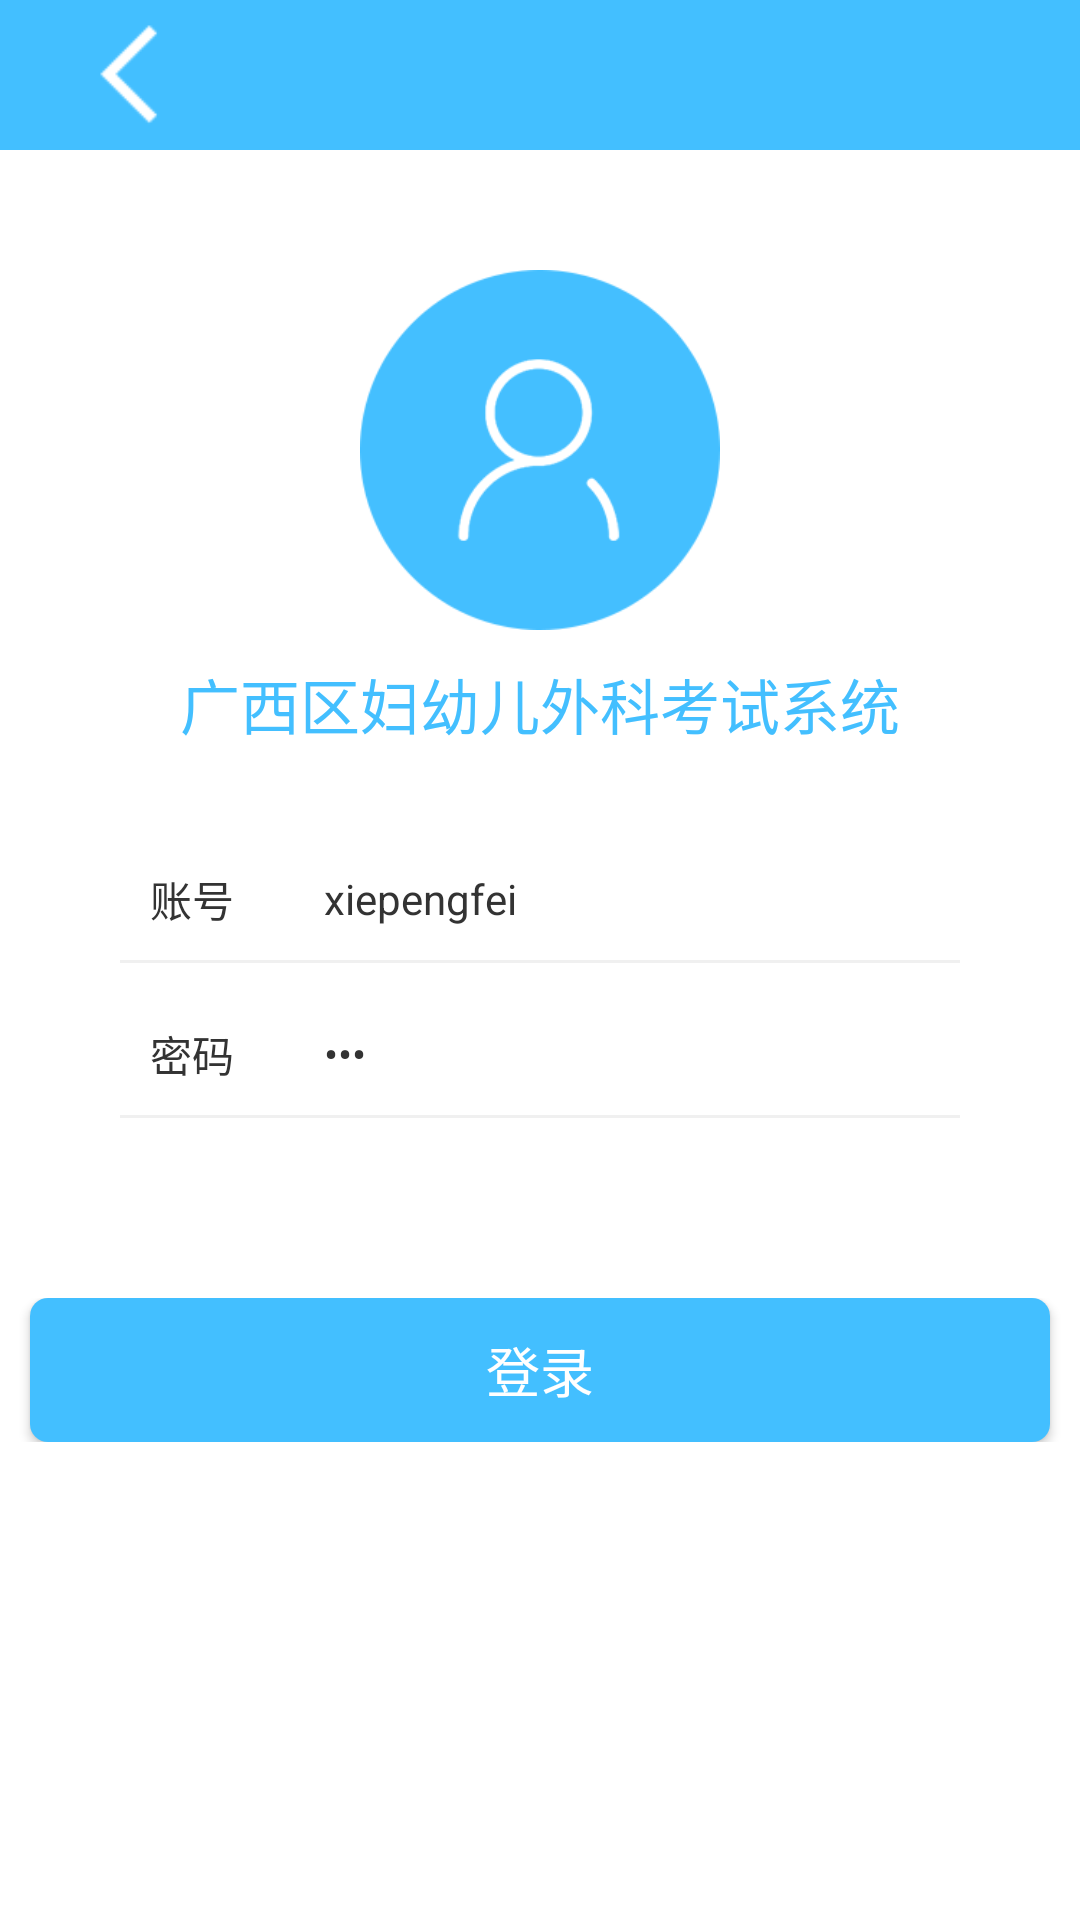

Write the Android layout XML for this screen, with the resource values it uses.
<!-- AndroidManifest.xml: application theme AppTheme -->
<!-- res/layout/activity_login.xml -->
<?xml version="1.0" encoding="utf-8"?>
<LinearLayout xmlns:android="http://schemas.android.com/apk/res/android"
    android:id="@+id/activity_login"
    android:layout_width="match_parent"
    android:layout_height="match_parent"
    android:background="@color/app_white"
    android:orientation="vertical">

    <include layout="@layout/include_title" />

    <ImageView
        android:id="@+id/login"
        android:layout_width="@dimen/size_120"
        android:layout_height="@dimen/size_120"
        android:layout_gravity="center_horizontal"
        android:layout_marginTop="@dimen/size_40"
        android:src="@drawable/login" />

    <TextView
        android:layout_width="match_parent"
        android:layout_height="wrap_content"
        android:layout_marginTop="@dimen/size_10"
        android:gravity="center_horizontal"
        android:text="@string/app_name"
        android:textColor="@color/title_color"
        android:textSize="@dimen/size_20" />

    <LinearLayout
        android:layout_width="wrap_content"
        android:layout_height="wrap_content"
        android:layout_marginTop="@dimen/size_30"
        android:orientation="vertical">

        <LinearLayout
            android:layout_width="match_parent"
            android:layout_height="wrap_content"

            android:layout_marginLeft="@dimen/size_40"
            android:layout_marginRight="@dimen/size_40"
            android:background="@color/app_white"
            android:orientation="horizontal">

            <TextView
                android:layout_width="wrap_content"
                android:layout_height="wrap_content"
                android:padding="@dimen/size_10"
                android:text="账号"
                android:textColor="@color/color_333333"
                android:textSize="@dimen/size_14" />

            <EditText
                android:id="@+id/edtUserName"
                android:layout_width="match_parent"
                android:layout_height="match_parent"
                android:background="@null"
                android:hint="请输入用户名"
                android:paddingLeft="@dimen/size_20"
                android:text="xiepengfei"
                android:textColor="@color/color_333333"
                android:textColorHint="@color/color_C9C9C9"
                android:textSize="@dimen/size_14" />
        </LinearLayout>

        <View
            android:layout_width="wrap_content"
            android:layout_height="@dimen/size_1"
            android:layout_marginLeft="@dimen/size_40"
            android:layout_marginRight="@dimen/size_40"
            android:background="@color/app_background_color" />
    </LinearLayout>

    <LinearLayout
        android:layout_width="wrap_content"
        android:layout_height="wrap_content"
        android:layout_marginTop="@dimen/size_10"
        android:orientation="vertical">

        <LinearLayout
            android:layout_width="match_parent"
            android:layout_height="wrap_content"

            android:layout_marginLeft="@dimen/size_40"
            android:layout_marginRight="@dimen/size_40"
            android:background="@color/app_white"
            android:orientation="horizontal">

            <TextView
                android:layout_width="wrap_content"
                android:layout_height="wrap_content"
                android:padding="@dimen/size_10"
                android:text="密码"
                android:textColor="@color/color_333333"
                android:textSize="@dimen/size_14" />

            <EditText
                android:id="@+id/edtPassword"
                android:layout_width="match_parent"
                android:layout_height="match_parent"
                android:background="@null"
                android:hint="请输入密码"
                android:inputType="textPassword"
                android:text="123"
                android:paddingLeft="@dimen/size_20"
                android:textColor="@color/color_333333"
                android:textColorHint="@color/color_C9C9C9"
                android:textSize="@dimen/size_14" />
        </LinearLayout>

        <View
            android:layout_width="wrap_content"
            android:layout_height="@dimen/size_1"
            android:layout_marginLeft="@dimen/size_40"
            android:layout_marginRight="@dimen/size_40"
            android:background="@color/app_background_color" />
    </LinearLayout>

    <LinearLayout
        android:layout_width="match_parent"
        android:layout_height="wrap_content"
        android:layout_marginTop="@dimen/size_60"
        android:gravity="center_horizontal"

        android:orientation="vertical">

        <Button
            android:id="@+id/btnLogin"
            android:layout_width="@dimen/size_340"
            android:layout_height="wrap_content"
            android:background="@drawable/button_click_selector"
            android:text="登录"
            android:textSize="@dimen/size_18" />
    </LinearLayout>

</LinearLayout>
<!-- res/layout/include_title.xml (included above) -->
<?xml version="1.0" encoding="utf-8"?>
<RelativeLayout xmlns:android="http://schemas.android.com/apk/res/android"
    android:layout_width="match_parent"
    android:layout_height="@dimen/size_50"
    android:background="@color/title_color" >

    <ImageView
        android:id="@+id/ImageViewGoBack"
        android:layout_width="wrap_content"
        android:layout_height="wrap_content"
        android:layout_centerVertical="true"
        android:src="@drawable/back"
        android:layout_marginLeft="@dimen/size_10" />

    <TextView
        android:id="@+id/TextViewTopTitle"
        android:layout_width="wrap_content"
        android:layout_height="wrap_content"
        android:layout_marginRight="@dimen/size_60"
        android:layout_marginLeft="@dimen/size_60"
        android:ellipsize="end"
        android:maxLines="1"
        android:layout_centerHorizontal="true"
        android:layout_centerVertical="true"
        android:textColor="@color/app_white"
        android:textSize="@dimen/size_18" />


    <TextView
        android:id="@+id/TextViewTopRight"
        android:layout_width="wrap_content"
        android:layout_height="wrap_content"
        android:layout_centerHorizontal="true"
        android:layout_centerVertical="true"
        android:layout_alignParentRight="true"
        android:layout_marginRight="@dimen/size_10"
        android:textColor="@color/app_white"
        android:textSize="@dimen/size_16" />

</RelativeLayout>
<!-- resources referenced by this layout -->
<resources>
  <color name="app_background_color">#f0f0f0</color>
  <color name="app_white">#ffffffff</color>
  <color name="color_333333">#333333</color>
  <color name="color_C9C9C9">#C9C9C9</color>
  <color name="title_color">#43bfff</color>
  <dimen name="size_1">1dip</dimen>
  <dimen name="size_10">10dip</dimen>
  <dimen name="size_120">120dip</dimen>
  <dimen name="size_14">14dip</dimen>
  <dimen name="size_16">16dip</dimen>
  <dimen name="size_18">18dip</dimen>
  <dimen name="size_20">20dip</dimen>
  <dimen name="size_30">30dip</dimen>
  <dimen name="size_340">340dip</dimen>
  <dimen name="size_40">40dip</dimen>
  <dimen name="size_50">50dip</dimen>
  <dimen name="size_60">60dip</dimen>
  <!-- drawable back: png bitmap (drawable, 1383 bytes) -->
  <!-- drawable button_click_selector (drawable) -->
  <?xml version="1.0" encoding="UTF-8"?>
  <selector xmlns:android="http://schemas.android.com/apk/res/android">
      <item android:drawable="@drawable/button_click_selector_enable_true" android:state_enabled="true"/>
      <item android:drawable="@drawable/button_click_selector_enable_false" android:state_enabled="false"/>
  </selector>
  <!-- drawable login: png bitmap (drawable, 8471 bytes) -->
  <string name="app_name">广西区妇幼儿外科考试系统</string>
  <style name="AppTheme" parent="AppBaseTheme">
  
      </style>
  <!-- drawable button_click_selector_enable_true (drawable) -->
  <?xml version="1.0" encoding="utf-8"?>
  <shape xmlns:android="http://schemas.android.com/apk/res/android">
      <solid android:color="@color/title_color" />
      <corners android:radius="@dimen/size_6"/>
  </shape>
  <!-- drawable button_click_selector_enable_false (drawable) -->
  <?xml version="1.0" encoding="utf-8"?>
  <shape xmlns:android="http://schemas.android.com/apk/res/android">
      <solid android:color="@color/color_1096ec" />
      <corners android:radius="@dimen/size_6"/>
  </shape>
  <style name="AppBaseTheme" parent="Theme.AppCompat">
  
      </style>
  <dimen name="size_6">6dip</dimen>
  <color name="color_1096ec">#1096ec</color>
</resources>
